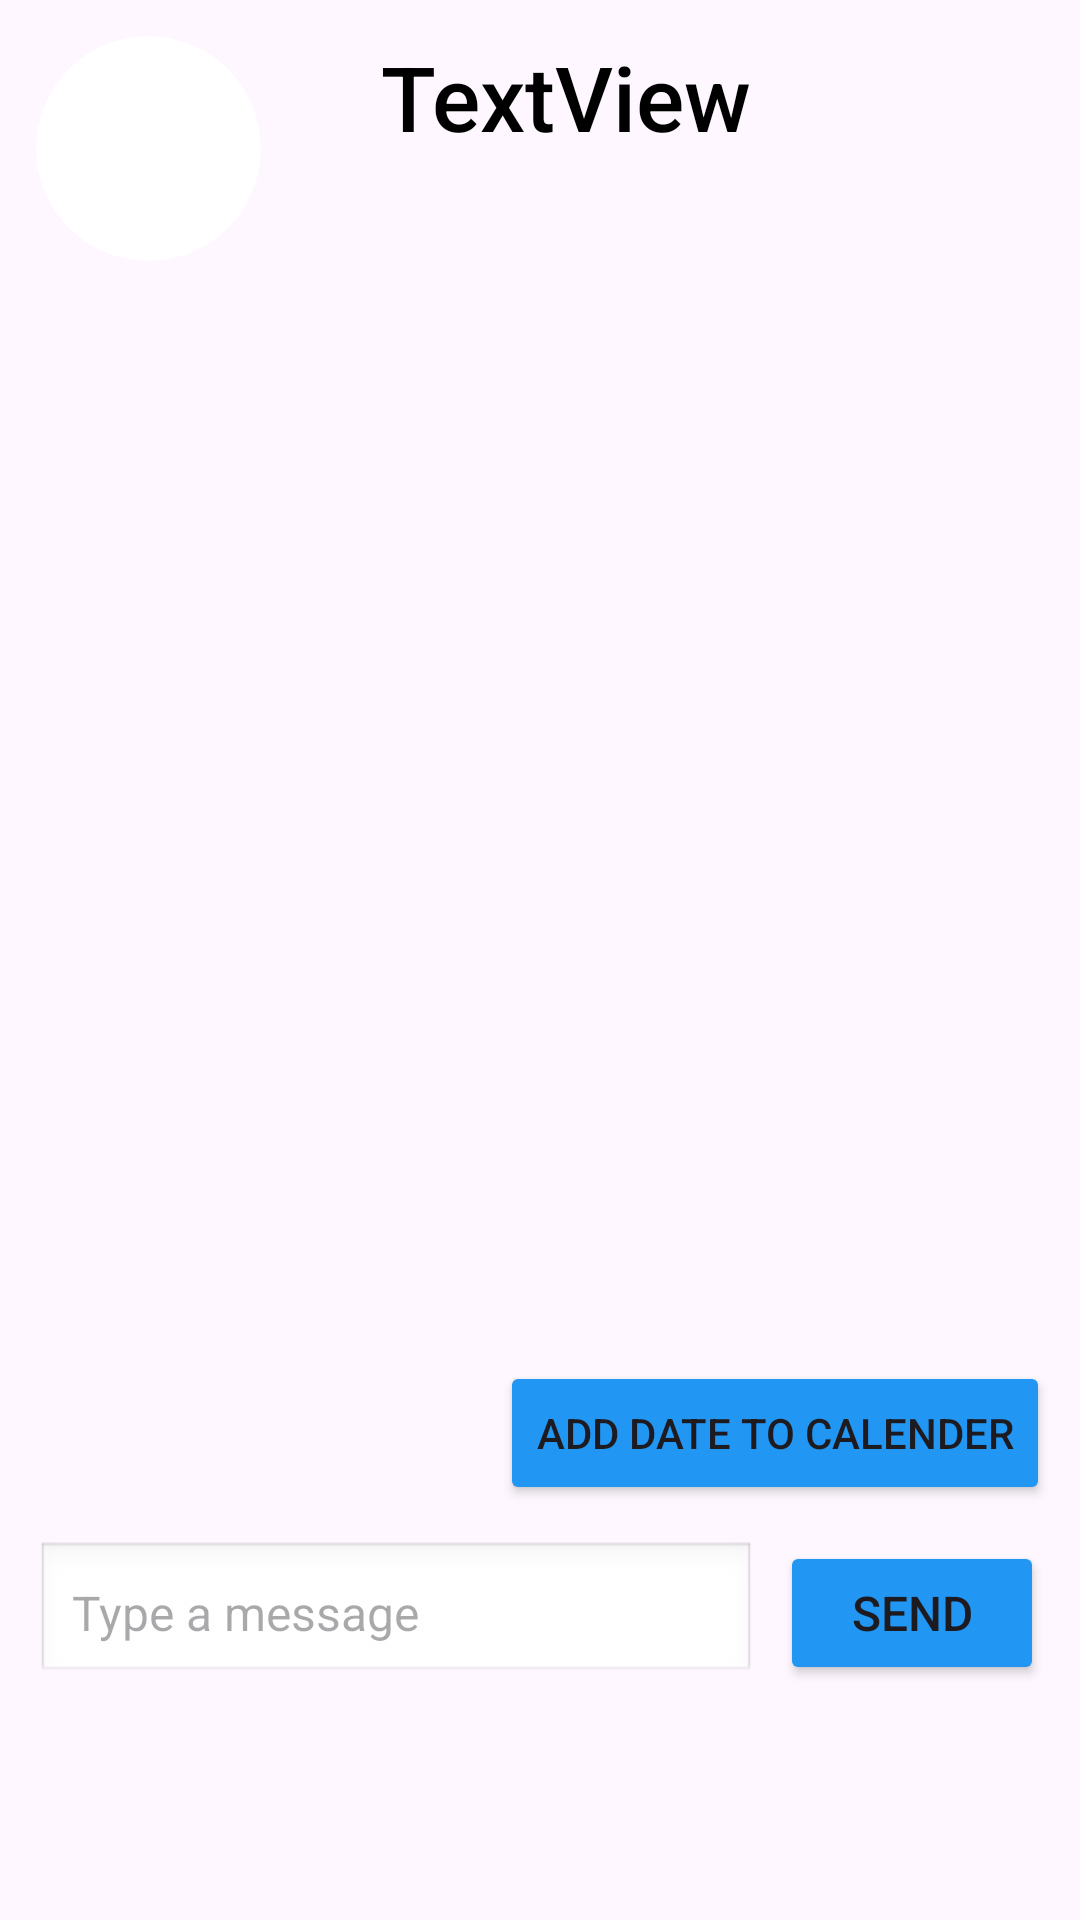

This screen was rendered from an Android layout file. Write that file and the resources it references.
<!-- AndroidManifest.xml: application theme Theme.ProConnect -->
<!-- res/layout/fragment_chat_.xml -->
<?xml version="1.0" encoding="utf-8"?>
<androidx.constraintlayout.widget.ConstraintLayout
    xmlns:android="http://schemas.android.com/apk/res/android"
    xmlns:app="http://schemas.android.com/apk/res-auto"
    xmlns:tools="http://schemas.android.com/tools"
    android:layout_width="match_parent"
    android:layout_height="match_parent"
    android:fitsSystemWindows="true">

    
    <androidx.constraintlayout.widget.Guideline
        android:id="@+id/guidelineBottomNav"
        android:layout_width="wrap_content"
        android:layout_height="wrap_content"
        android:orientation="horizontal"
        app:layout_constraintGuide_percent="0.9197593" />

    <LinearLayout
        android:id="@+id/profilecontainer"
        android:layout_width="0dp"
        android:layout_height="100dp"
        android:background="?android:attr/windowBackground"
        android:orientation="horizontal"
        android:padding="12dp"
        app:layout_constraintBottom_toTopOf="@+id/messagesRecyclerView"
        app:layout_constraintEnd_toEndOf="parent"
        app:layout_constraintStart_toStartOf="parent"
        app:layout_constraintTop_toTopOf="parent">

        <ImageButton
            android:id="@+id/professionalImage"
            android:layout_width="75dp"
            android:layout_height="75dp"
            android:background="@drawable/round_image"
            android:clipToOutline="true"
            android:scaleType="centerCrop"
            app:srcCompat="@drawable/default_profile"
            android:layout_marginEnd="40dp"/>

        <TextView
            android:id="@+id/proffesionalName"
            android:layout_width="wrap_content"
            android:layout_height="wrap_content"
            android:textColor="@color/black"
            android:fontFamily="sans-serif-medium"
            android:textSize="30dp"
            android:text="TextView" />
    </LinearLayout>

    

    <androidx.recyclerview.widget.RecyclerView
        android:id="@+id/messagesRecyclerView"
        android:layout_width="match_parent"
        android:layout_height="550dp"
        app:layout_constraintEnd_toEndOf="parent"
        app:layout_constraintStart_toStartOf="parent"
        app:layout_constraintTop_toBottomOf="@+id/profilecontainer" />

    <Button
        android:id="@+id/btnAddDate"
        android:layout_width="wrap_content"
        android:layout_height="wrap_content"
        android:layout_marginEnd="10dp"
        android:backgroundTint="@color/cyan"
        android:text="Add date to calender"
        app:layout_constraintBottom_toTopOf="@+id/messageContainer"
        app:layout_constraintEnd_toEndOf="parent" />

    <LinearLayout
        android:id="@+id/messageContainer"
        android:layout_width="0dp"
        android:layout_height="wrap_content"
        android:layout_marginTop="10dp"
        android:layout_marginBottom="163dp"
        android:background="?android:attr/windowBackground"
        android:orientation="horizontal"
        android:padding="12dp"
        app:layout_constraintBottom_toBottomOf="parent"
        app:layout_constraintEnd_toEndOf="parent"
        app:layout_constraintStart_toStartOf="parent"
        app:layout_constraintTop_toBottomOf="@+id/guidelineBottomNav"> 

        
        <EditText
            android:id="@+id/etMessage"
            android:layout_width="0dp"
            android:layout_height="48dp"
            android:layout_marginEnd="8dp"
            android:layout_weight="1"
            android:background="@android:drawable/edit_text"
            android:hint="Type a message"
            android:padding="12dp"
            android:textSize="16sp" /> 

        
        <Button
            android:id="@+id/btnSend"
            android:layout_width="wrap_content"
            android:layout_height="48dp"
            android:backgroundTint="@color/cyan"
            android:paddingHorizontal="16dp"
            android:text="Send"
            android:textSize="16sp" />
    </LinearLayout>

</androidx.constraintlayout.widget.ConstraintLayout>
<!-- resources referenced by this layout -->
<resources>
  <color name="black">#FF000000</color>
  <color name="cyan">#2196F3</color>
  <!-- drawable round_image (drawable) -->
  <?xml version="1.0" encoding="utf-8"?>
  <shape xmlns:android="http://schemas.android.com/apk/res/android">
      <corners android:radius="100pt"/>
      <solid android:color="@color/white"/>
  </shape>
  <style name="Theme.ProConnect" parent="Base.Theme.ProConnect" />
  <color name="white">#FFFFFFFF</color>
  <style name="Base.Theme.ProConnect" parent="Theme.Material3.DayNight.NoActionBar">
          
          
      </style>
</resources>
